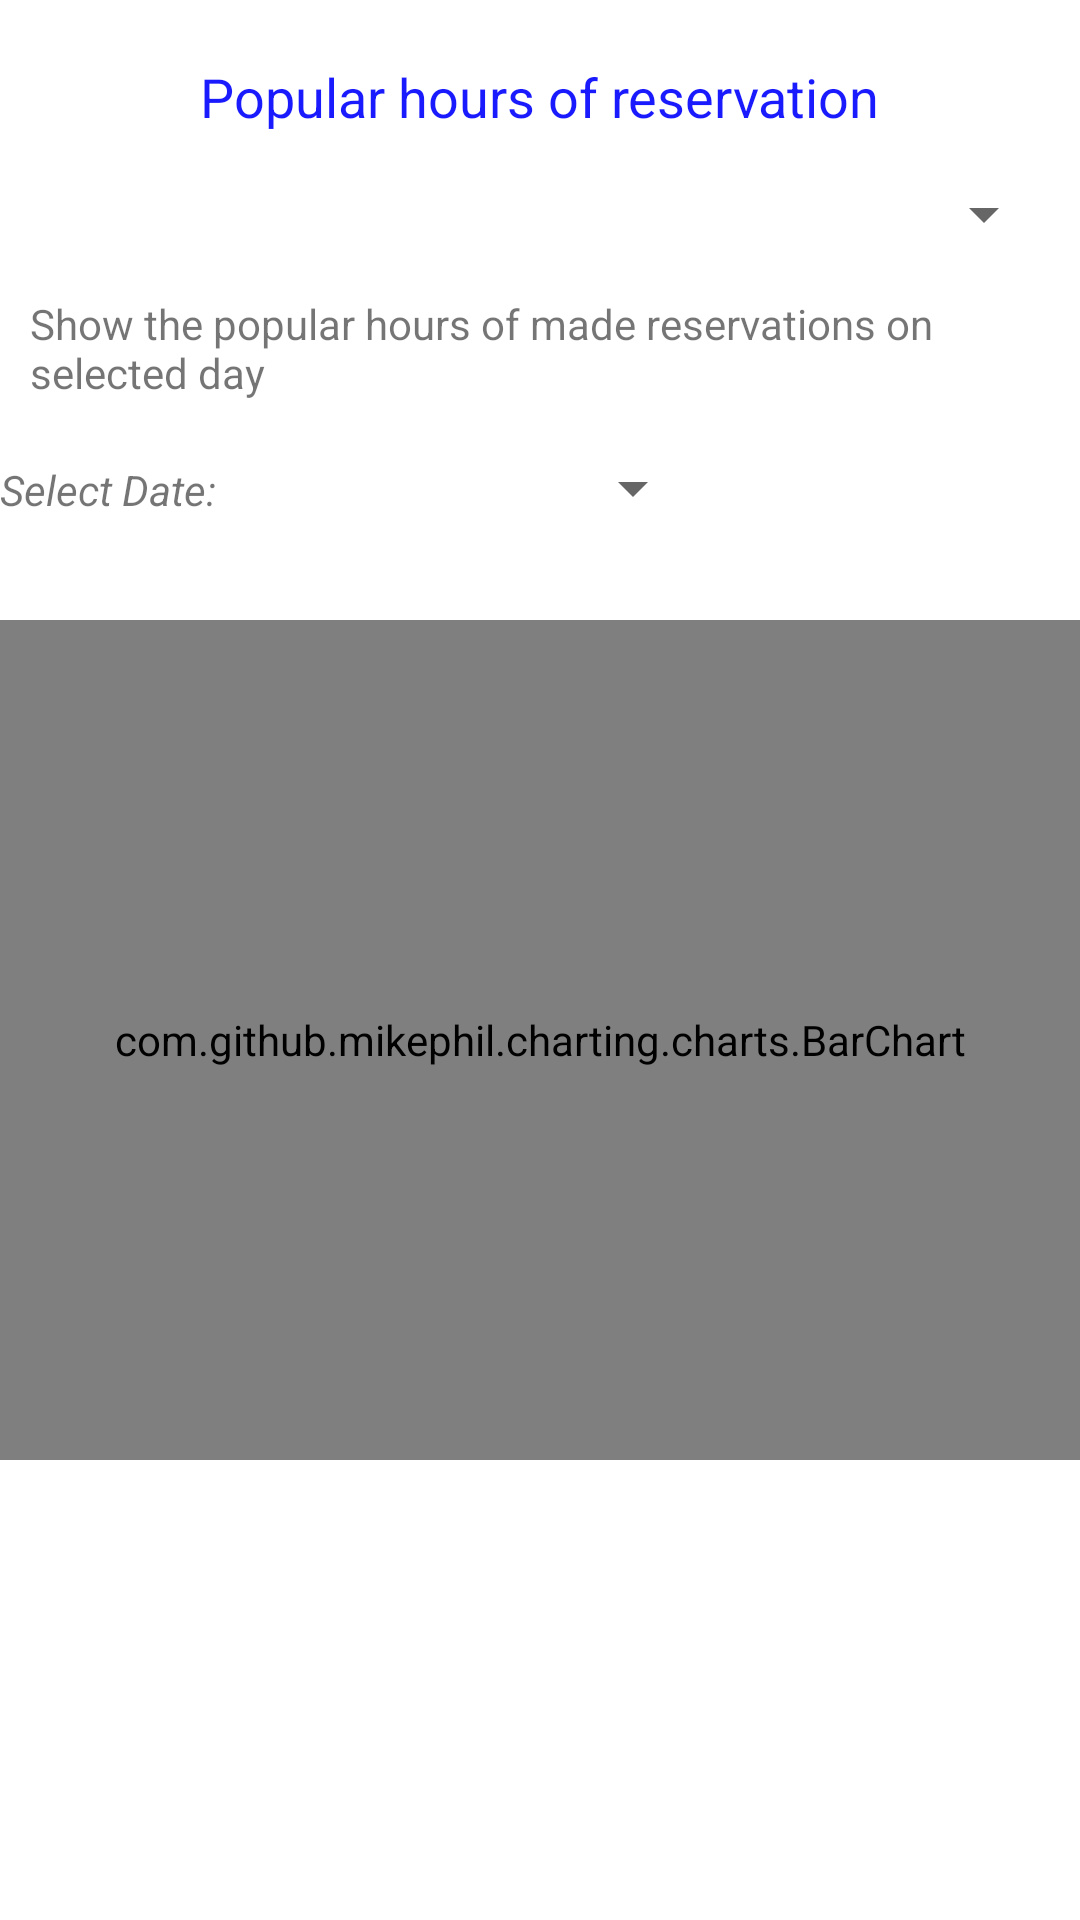

Here is an Android app screen rendered from its layout file. Give the layout XML and the strings, colors and styles it references.
<!-- AndroidManifest.xml: application theme Theme.GymApplication -->
<!-- res/layout/popular_hours_fragment.xml -->
<?xml version="1.0" encoding="utf-8"?>
<RelativeLayout xmlns:android="http://schemas.android.com/apk/res/android"
    android:layout_width="match_parent"
    android:layout_height="match_parent"
    android:id="@+id/popular_hours_fragment">

    <TextView
        android:id="@+id/statsResPopHoursHeader"
        android:layout_width="wrap_content"
        android:layout_height="wrap_content"
        android:layout_centerHorizontal="true"
        android:layout_marginStart="20dp"
        android:layout_marginTop="20dp"
        android:layout_marginEnd="20dp"
        android:layout_marginBottom="15dp"
        android:text="@string/statistics_res_hours_header"
        android:textColor="@color/blue"
        android:textSize="18sp" />

    <Spinner
        android:id="@+id/selectStatsResPopHoursSpinner"
        android:layout_width="160dp"
        android:layout_height="wrap_content"
        android:layout_below="@id/statsResPopHoursHeader"
        android:layout_alignParentEnd="true"
        android:layout_marginEnd="8dp"
        android:layout_marginBottom="15dp"/>

    <TextView
        android:id="@+id/statsResPopHoursDesc"
        android:layout_width="match_parent"
        android:layout_height="wrap_content"
        android:text="@string/statistics_res_popular_hours"
        android:layout_marginStart="10dp"
        android:layout_marginEnd="10dp"
        android:layout_marginBottom="5dp"
        android:layout_below="@id/selectStatsResPopHoursSpinner"/>

    <TextView
        android:id="@+id/selectDateResPopHoursStats"
        android:layout_width="100dp"
        android:layout_height="wrap_content"
        android:text="@string/statistics_select_date"
        android:textSize="14sp"
        android:textStyle="italic"
        android:layout_alignParentStart="true"
        android:layout_marginTop="15dp"
        android:layout_below="@+id/statsResPopHoursDesc"/>


    <Button
        android:id="@+id/datePickerPopHoursButton"
        android:layout_width="130dp"
        android:layout_height="wrap_content"
        android:textSize="14sp"
        android:textColor="@color/black"
        style="?spinnerStyle"
        android:layout_toEndOf="@+id/selectDateResPopHoursStats"
        android:layout_marginStart="5dp"
        android:layout_below="@+id/statsResPopHoursDesc"/>


    <com.github.mikephil.charting.charts.BarChart
        android:id="@+id/popularHoursBarChart"
        android:layout_width="match_parent"
        android:layout_height="280dp"
        android:layout_below="@+id/datePickerPopHoursButton"
        android:layout_marginTop="20dp" />

</RelativeLayout>
<!-- resources referenced by this layout -->
<resources>
  <color name="black">#FF000000</color>
  <color name="blue">#1a1aff</color>
  <string name="statistics_res_hours_header">Popular hours of reservation</string>
  <string name="statistics_res_popular_hours">Show the popular hours of made reservations on selected day</string>
  <string name="statistics_select_date">Select Date:</string>
  <style name="Theme.GymApplication" parent="Theme.MaterialComponents.DayNight.DarkActionBar">
          
          <item name="colorPrimary">@color/primary</item>
          <item name="colorPrimaryVariant">@color/primary</item>
          <item name="colorOnPrimary">@color/white</item>
          
          <item name="colorSecondary">@color/teal_200</item>
          <item name="colorSecondaryVariant">@color/teal_700</item>
          <item name="colorOnSecondary">@color/black</item>
          
          <item name="android:statusBarColor" tools:targetApi="l">?attr/colorPrimaryVariant</item>
          
      </style>
  <color name="primary">#314399</color>
  <color name="white">#FFFFFFFF</color>
  <color name="teal_200">#FF03DAC5</color>
  <color name="teal_700">#FF018786</color>
</resources>
